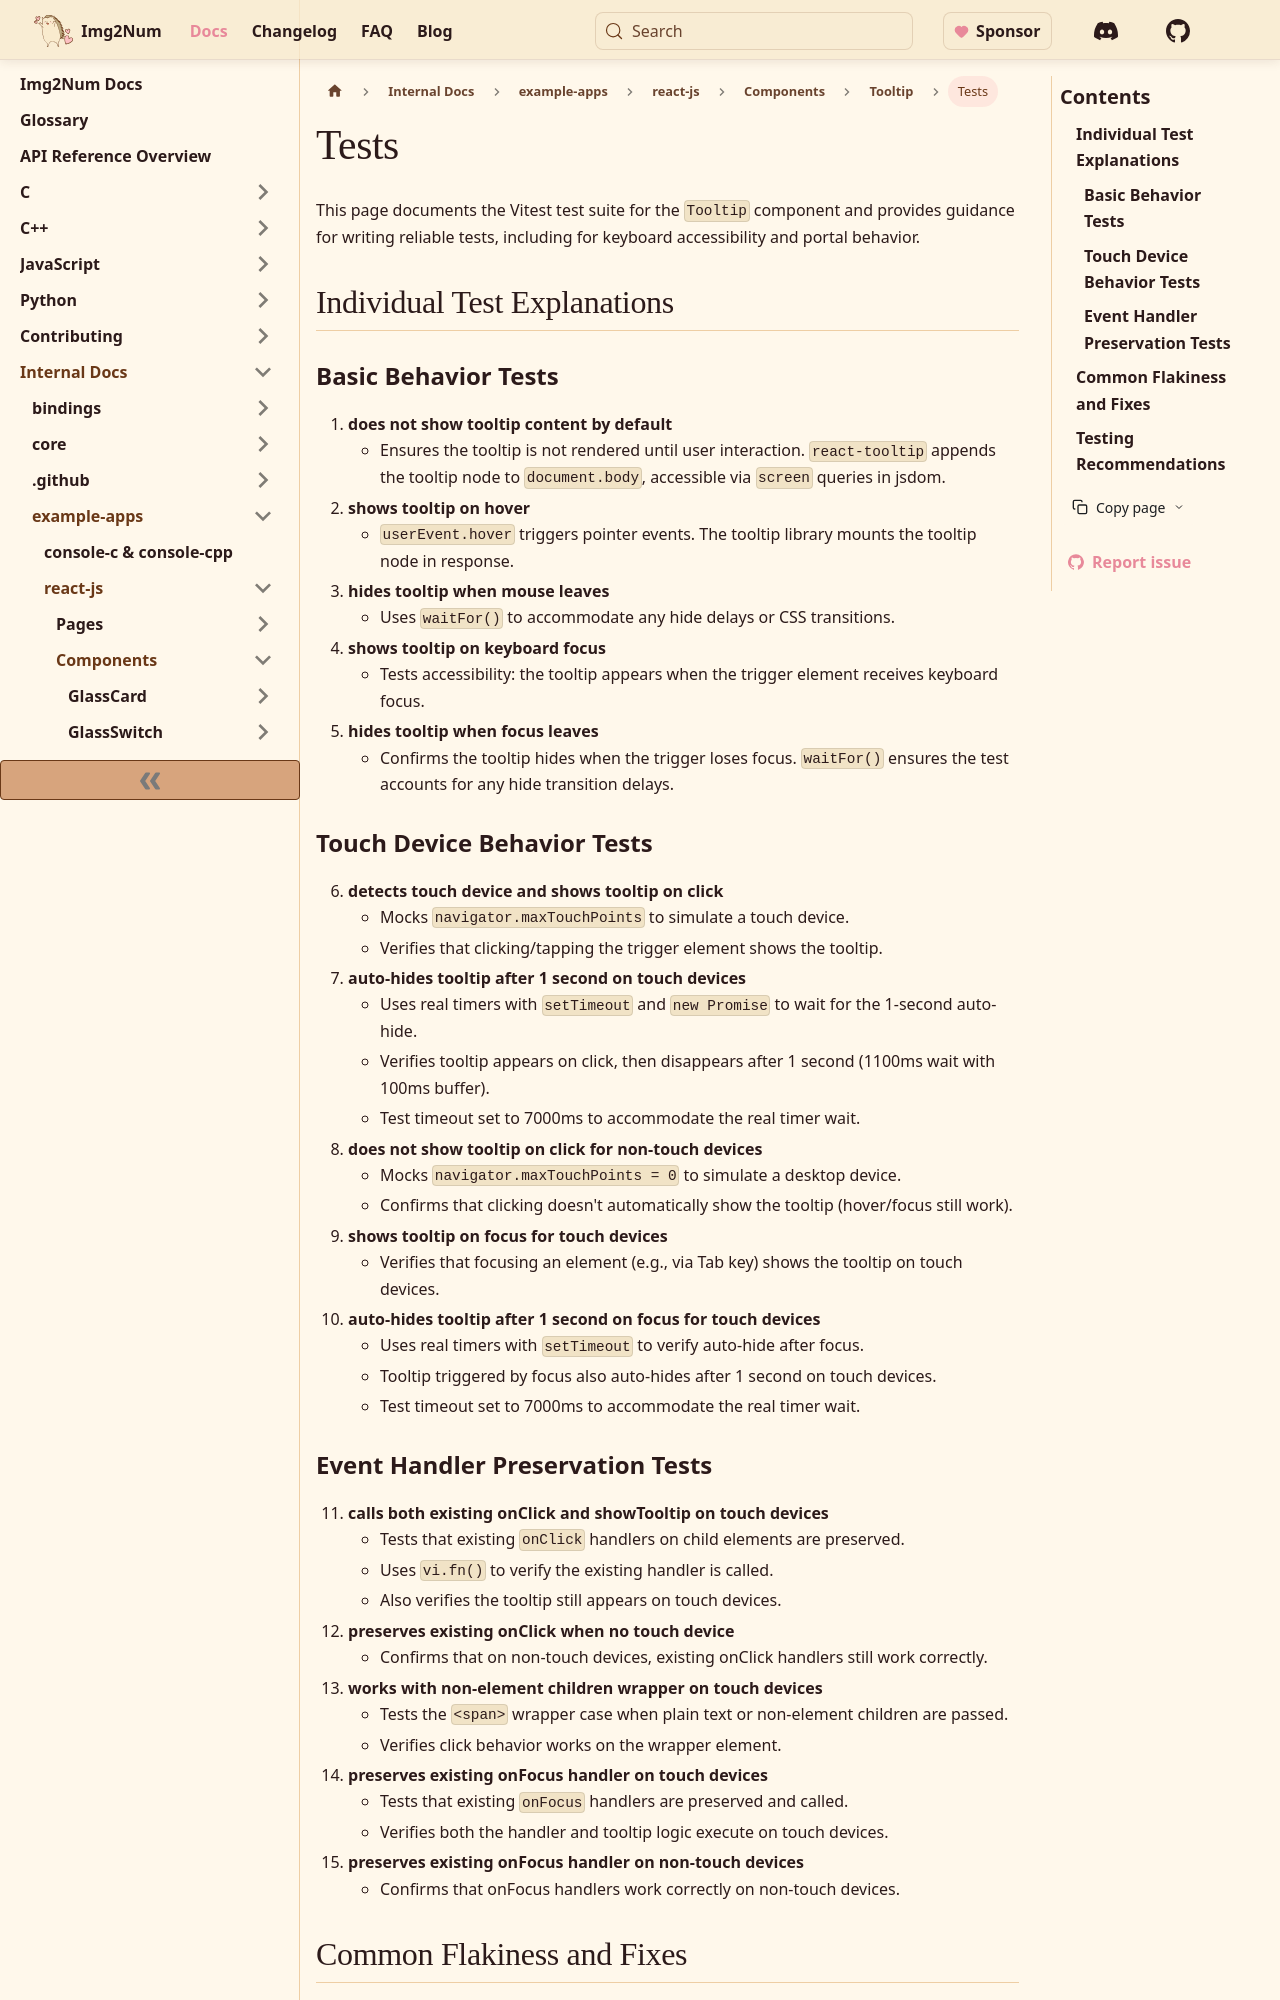

repository: Ryan-Millard/Img2Num · page: docs/internal/example-apps/react-js/components/Tooltip/tests/index.html · generator: docusaurus

---
title: Tests
---

This page documents the Vitest test suite for the `Tooltip` component and provides guidance for writing reliable tests,
including for keyboard accessibility and portal behavior.

## Individual Test Explanations

### Basic Behavior Tests

1. **does not show tooltip content by default**
   - Ensures the tooltip is not rendered until user interaction.
     `react-tooltip` appends the tooltip node to `document.body`, accessible via `screen` queries in jsdom.
2. **shows tooltip on hover**
   - `userEvent.hover` triggers pointer events. The tooltip library mounts the tooltip node in response.
3. **hides tooltip when mouse leaves**
   - Uses `waitFor()` to accommodate any hide delays or CSS transitions.
4. **shows tooltip on keyboard focus**
   - Tests accessibility: the tooltip appears when the trigger element receives keyboard focus.
5. **hides tooltip when focus leaves**
   - Confirms the tooltip hides when the trigger loses focus. `waitFor()` ensures the test accounts for any hide transition delays.

### Touch Device Behavior Tests

6. **detects touch device and shows tooltip on click**
   - Mocks `navigator.maxTouchPoints` to simulate a touch device.
   - Verifies that clicking/tapping the trigger element shows the tooltip.
7. **auto-hides tooltip after 1 second on touch devices**
   - Uses real timers with `setTimeout` and `new Promise` to wait for the 1-second auto-hide.
   - Verifies tooltip appears on click, then disappears after 1 second (1100ms wait with 100ms buffer).
   - Test timeout set to 7000ms to accommodate the real timer wait.
8. **does not show tooltip on click for non-touch devices**
   - Mocks `navigator.maxTouchPoints = 0` to simulate a desktop device.
   - Confirms that clicking doesn't automatically show the tooltip (hover/focus still work).
9. **shows tooltip on focus for touch devices**
   - Verifies that focusing an element (e.g., via Tab key) shows the tooltip on touch devices.
10. **auto-hides tooltip after 1 second on focus for touch devices**
    - Uses real timers with `setTimeout` to verify auto-hide after focus.
    - Tooltip triggered by focus also auto-hides after 1 second on touch devices.
    - Test timeout set to 7000ms to accommodate the real timer wait.
